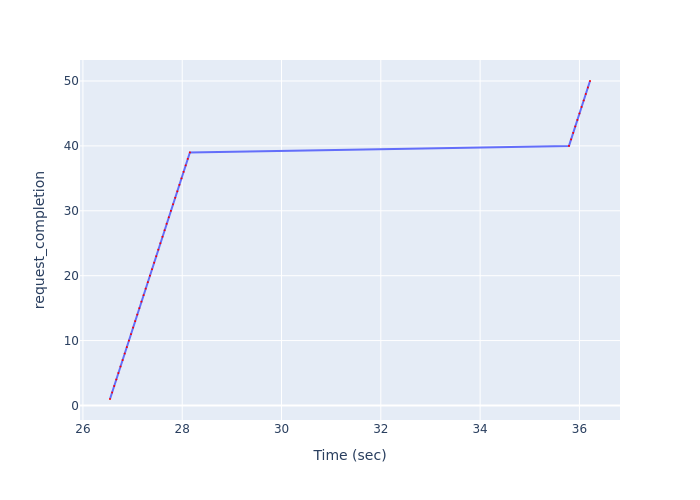

Data behind this chart, as committed beside it:
Time (sec), request_completion
26.55, 1
26.59, 2
26.63, 3
26.67, 4
26.71, 5
26.76, 6
26.8, 7
26.84, 8
26.88, 9
26.93, 10
26.97, 11
27.01, 12
27.05, 13
27.09, 14
27.14, 15
27.18, 16
27.22, 17
27.26, 18
27.31, 19
27.35, 20
27.39, 21
27.43, 22
27.48, 23
27.52, 24
27.56, 25
27.6, 26
27.64, 27
27.69, 28
27.73, 29
27.77, 30
27.82, 31
27.86, 32
27.9, 33
27.94, 34
27.99, 35
28.03, 36
28.07, 37
28.11, 38
28.15, 39
35.79, 40
35.83, 41
35.87, 42
35.92, 43
35.96, 44
36, 45
36.04, 46
36.09, 47
36.13, 48
36.17, 49
36.21, 50
